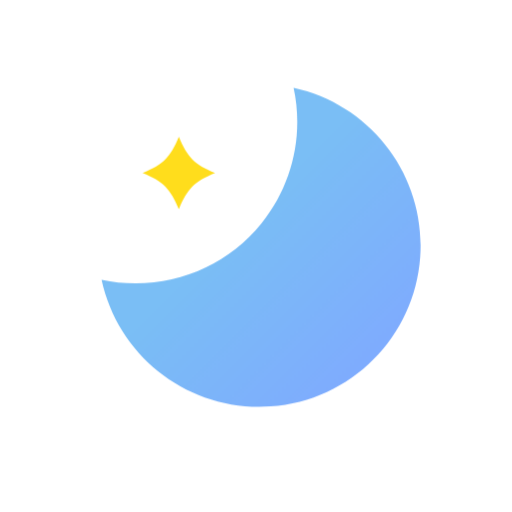
t = 0.00 s
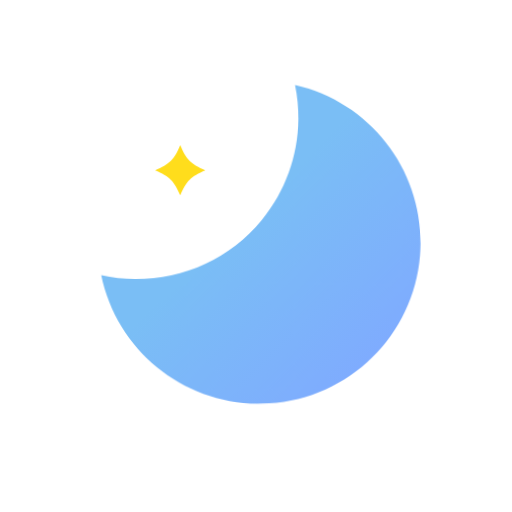
t = 0.40 s
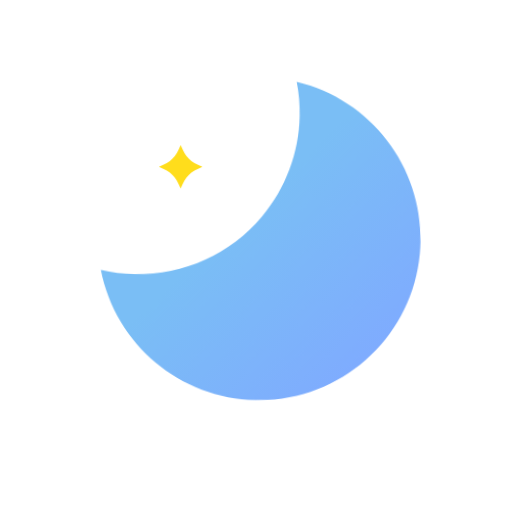
t = 0.60 s
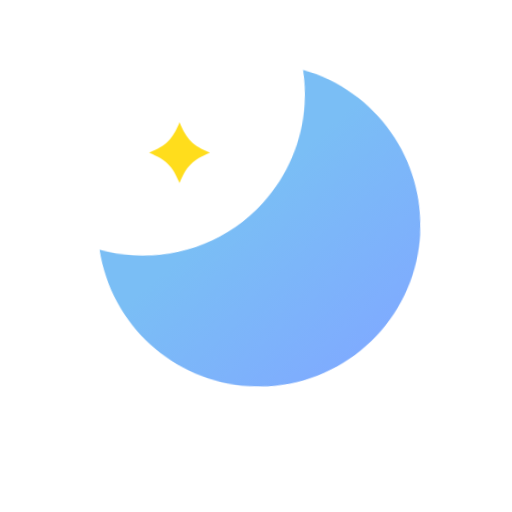
t = 1.10 s
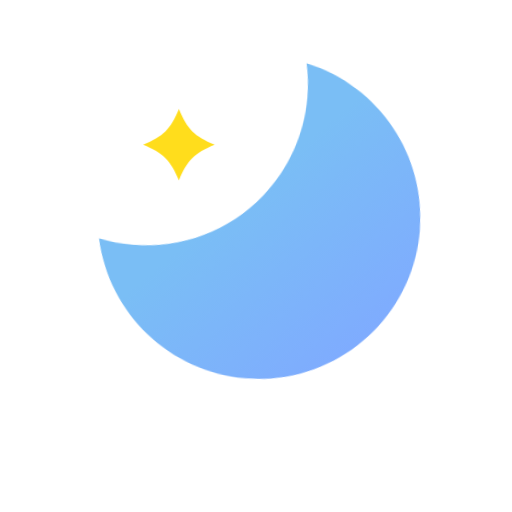
t = 1.40 s
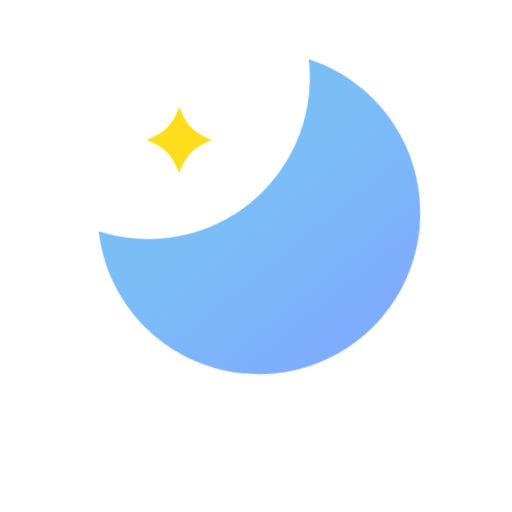
t = 1.70 s

The animated SVG that drew these frames (rendered in a browser with its animation timeline set to each time). Animation: 6 CSS @keyframes rules; one cycle of 2.00 s, repeats indefinitely.

<?xml version="1.0" encoding="UTF-8"?>
<svg width="176px" height="176px" viewBox="0 0 176 176" version="1.1" xmlns="http://www.w3.org/2000/svg" xmlns:xlink="http://www.w3.org/1999/xlink">
    <title>날씨아이콘_맑음_밤</title>
    <defs>
        <linearGradient x1="89.2022851%" y1="89.1658127%" x2="43.1376889%" y2="43.1012166%" id="linearGradient-1">
            <stop stop-color="#7FAAFF" offset="0%"></stop>
            <stop stop-color="#7ABEF5" offset="100%"></stop>
        </linearGradient>
    </defs>
    <style type="text/css">
      <![CDATA[
      #moon-wrap {
      -webkit-animation: moon-wrap-anim 2s cubic-bezier(0.445, 0.05, 0.55, 0.95) alternate infinite;
      animation: moon-wrap-anim 2s cubic-bezier(0.445, 0.05, 0.55, 0.95) alternate infinite;
      }
      @-webkit-keyframes moon-wrap-anim {
      0% { -webkit-transform: translate(0, 0px); }
      100% { -webkit-transform: translate(0, -12px); }
      }
      @keyframes moon-wrap-anim {
      0% { transform: translate(0, 0px); }
      100% { transform: translate(0, -12px); }
      }
      #moon {
      -webkit-transform-origin: 30.5% 30.5%; -webkit-animation: moon-anim 2s cubic-bezier(0.445, 0.05, 0.55, 0.95) alternate infinite;
      transform-origin: 30.5% 30.5%; animation: moon-anim 2s cubic-bezier(0.445, 0.05, 0.55, 0.95) alternate infinite;
      }
      @-webkit-keyframes moon-anim {
      0% { -webkit-transform: rotate(0deg); }
      100% { -webkit-transform: rotate(6deg); }
      }
      @keyframes moon-anim {
      0% { transform: rotate(0deg); }
      100% { transform: rotate(6deg); }
      }
      #twinkle {
      -webkit-transform-origin: 16.5% 17%; -webkit-animation: twinkle-anim 1.5s cubic-bezier(0.445, 0.05, 0.55, 0.95) infinite;
      transform-origin: 16.5% 17%; animation: twinkle-anim 1.5s cubic-bezier(0.445, 0.05, 0.55, 0.95) infinite;
      }
      @-webkit-keyframes twinkle-anim {
      0% { -webkit-transform: scale(1); }
      40% { -webkit-transform: scale(0.6); }
      100% { -webkit-transform: scale(1); }
      }
      @keyframes twinkle-anim {
      0% { transform: scale(1); }
      40% { transform: scale(0.6); }
      100% { transform: scale(1); }
      }
      ]]>
    </style>
    <g id="날씨아이콘_맑음_밤" stroke="none" stroke-width="1" fill="none" fill-rule="evenodd">
        <g id="아이콘" transform="translate(34.000000, 30.000000)">
            <g id="moon-wrap">
                <path id="moon" d="M12.7,67.38 C29.475458,67.3833765 45.3509755,59.7934825 55.8818486,46.7352776 C66.4127216,33.6770727 70.4671477,16.5539838 66.91,0.16 C93.862156,6.02752051 112.408166,30.8075025 110.438944,58.3205662 C108.469721,85.8336299 86.5836299,107.719721 59.0705662,109.688944 C31.5575025,111.658166 6.77752051,93.112156 0.91,66.16 C4.78511085,66.9868181 8.73769487,67.3958217 12.7,67.38 Z" fill="url(#linearGradient-1)" fill-rule="nonzero"></path>
                <path id="twinkle" d="M27.4648,17 C24.5138,24.122 22.1228,26.515 14.9998,29.465 C22.1228,32.415 24.5138,34.807 27.4648,41.929 C30.4148,34.807 32.8068,32.415 39.9288,29.465 C32.8068,26.515 30.4148,24.122 27.4648,17" fill="#FFDD1C"></path>
            </g>
        </g>
    </g>
</svg>
